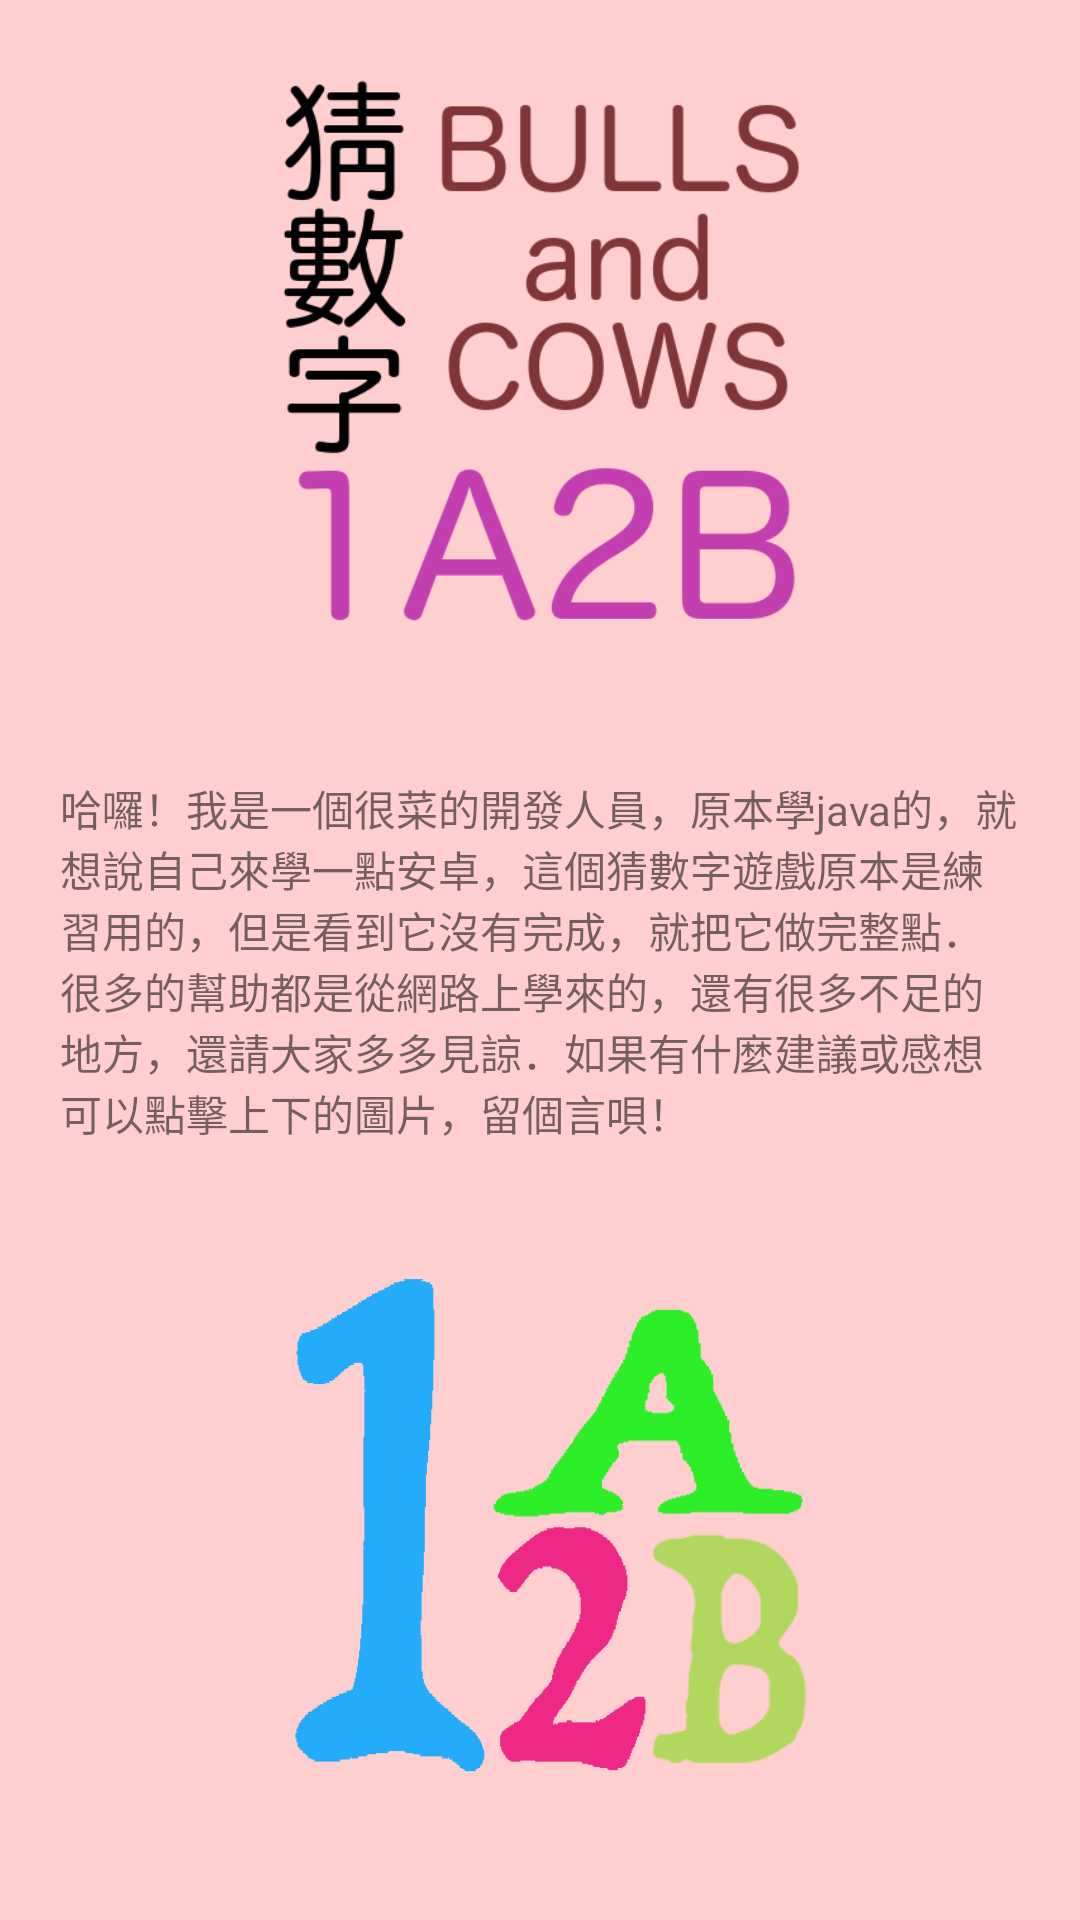

The Android layout XML behind this screen, and the referenced resources:
<!-- AndroidManifest.xml: application theme AppTheme -->
<!-- res/layout/activity_about.xml -->
<?xml version="1.0" encoding="utf-8"?>
<androidx.constraintlayout.widget.ConstraintLayout xmlns:android="http://schemas.android.com/apk/res/android"
    xmlns:app="http://schemas.android.com/apk/res-auto"
    xmlns:tools="http://schemas.android.com/tools"
    android:layout_width="match_parent"
    android:layout_height="match_parent"
    tools:context=".AboutActivity">


    <TextView
        android:id="@+id/textView4"
        android:layout_width="0dp"
        android:layout_height="wrap_content"
        android:layout_marginEnd="20dp"
        android:layout_marginLeft="20dp"
        android:layout_marginRight="20dp"
        android:layout_marginStart="20dp"
        android:text="哈囉！我是一個很菜的開發人員，原本學java的，就想說自己來學一點安卓，這個猜數字遊戲原本是練習用的，但是看到它沒有完成，就把它做完整點．很多的幫助都是從網路上學來的，還有很多不足的地方，還請大家多多見諒．如果有什麼建議或感想可以點擊上下的圖片，留個言唄！"
        app:layout_constraintBottom_toBottomOf="parent"
        app:layout_constraintHorizontal_bias="0.0"
        app:layout_constraintLeft_toLeftOf="parent"
        app:layout_constraintRight_toRightOf="parent"
        app:layout_constraintTop_toTopOf="parent" />

    <ImageView
        android:id="@+id/imageView4"
        android:layout_width="253dp"
        android:layout_height="181dp"
        app:srcCompat="@drawable/splah_image_2"
        app:layout_constraintBottom_toBottomOf="parent"
        app:layout_constraintTop_toBottomOf="@+id/textView4"
        app:layout_constraintRight_toRightOf="parent"
        app:layout_constraintLeft_toLeftOf="parent"
        android:layout_marginTop="8dp"
        app:layout_constraintHorizontal_bias="0.504"
        android:layout_marginBottom="8dp" />

    <ImageView
        android:id="@+id/imageView5"
        android:layout_width="277dp"
        android:layout_height="216dp"
        app:srcCompat="@drawable/icon"
        app:layout_constraintRight_toRightOf="parent"
        app:layout_constraintLeft_toLeftOf="parent"
        app:layout_constraintTop_toTopOf="parent"
        android:layout_marginTop="8dp" />

    <TextView
        android:layout_width="wrap_content"
        android:layout_height="wrap_content"
        android:text="Click me"
        app:layout_constraintLeft_toRightOf="@+id/imageView5"
        app:layout_constraintRight_toLeftOf="@+id/imageView5"
        tools:layout_editor_absoluteY="8dp" />

    <TextView
        android:id="@+id/textView7"
        android:layout_width="wrap_content"
        android:layout_height="wrap_content"
        android:layout_marginBottom="8dp"
        android:text="Click me"
        app:layout_constraintBottom_toBottomOf="parent"
        app:layout_constraintLeft_toRightOf="@+id/imageView4"
        app:layout_constraintRight_toLeftOf="@+id/imageView4" />

</androidx.constraintlayout.widget.ConstraintLayout>
<!-- resources referenced by this layout -->
<resources>
  <!-- drawable icon: png bitmap (drawable, 37109 bytes) -->
  <!-- drawable splah_image_2: png bitmap (drawable, 19309 bytes) -->
  <style name="AppTheme" parent="Theme.AppCompat.Light.NoActionBar">
          
          <item name="colorPrimary">@color/colorPrimary</item>
          <item name="colorPrimaryDark">@color/colorPrimaryDark</item>
          <item name="colorAccent">@color/colorAccent</item>
          <item name="titleTextColor">@color/colorLABLE</item>
          <item name="android:windowBackground">@color/colorBackground</item>
      </style>
  <color name="colorPrimary">#fdc2c2</color>
  <color name="colorPrimaryDark">#fca8a8</color>
  <color name="colorAccent">#ff4081</color>
  <color name="colorLABLE">#5c6353</color>
  <color name="colorBackground">#ffcece</color>
</resources>
